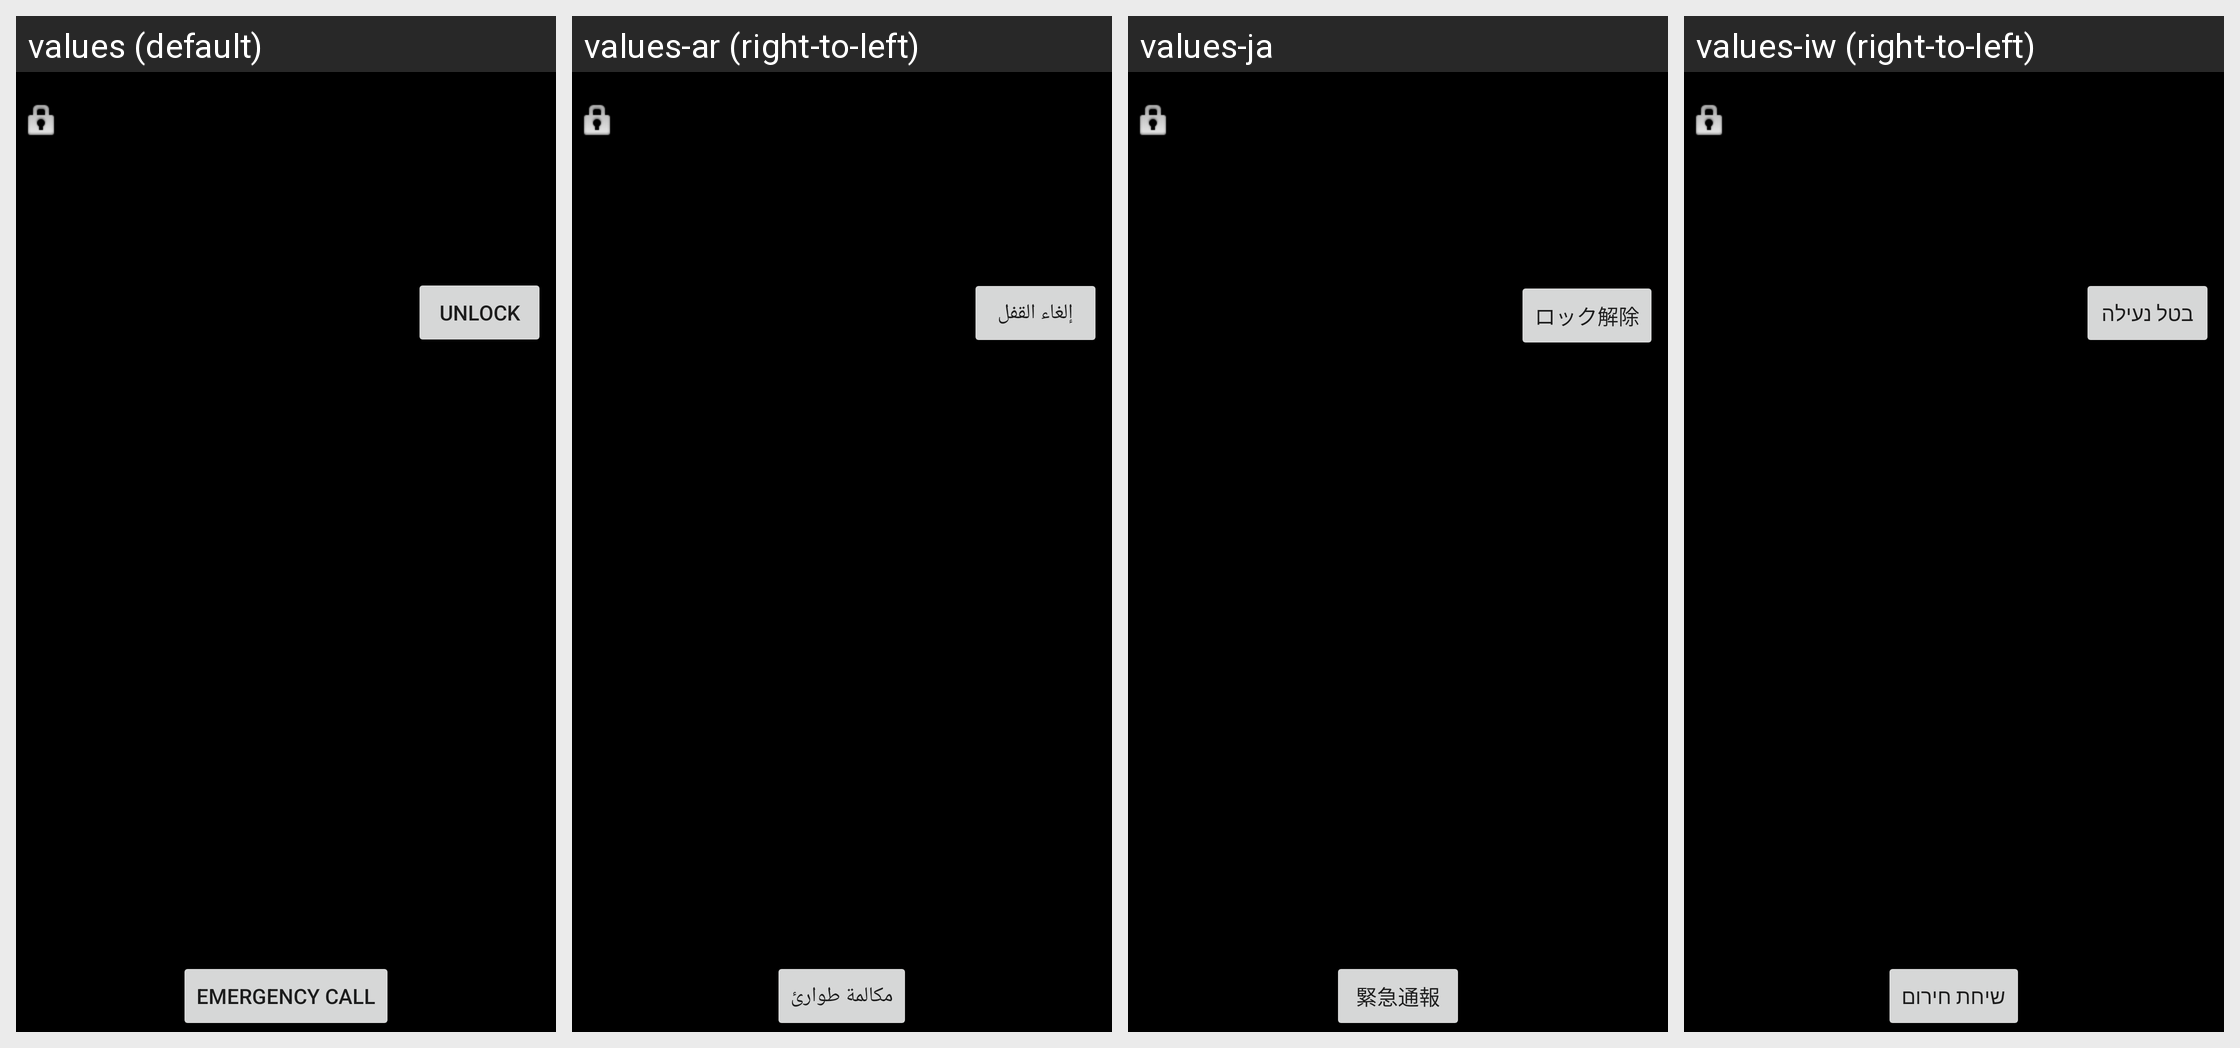

Translations of the strings shown on this Android screen, per locale in the grid:
Android screen res/layout/keyguard_screen_backup_question_unlock.xml rendered under 4 locales, left to right: values (default), values-ar (right-to-left), values-ja, values-iw (right-to-left). Device: Nexus 5 (rendered at 1080×1920; each locale shown at half size, 540×960, under a caption strip naming it); theme Theme.MaterialComponents.DayNight.NoActionBar.
Other locales in the repository, not shown: values-ar-rEG, values-bg, values-bn, values-bs, values-ca, values-ca-rES, values-cs, values-da, values-de, values-el, values-en, values-en-rCA, values-en-rGB, values-en-rIE, values-en-rIN, values-en-rUS, values-es, values-es-rAR, values-es-rCL, values-es-rES, values-es-rUS, values-et, values-eu, values-fa, values-fi, values-fi-rFI, values-fr, values-fr-rCA, values-gl, values-hi, values-hi-rIN, values-hr, values-hr-rHR, values-hu, values-in, values-in-rID, values-is, values-it, values-jv, values-kk, values-ko, values-lt, values-lt-rLT, values-lv, values-mk, values-ms, values-nb, values-nl, values-pl, values-pt, values-pt-rBR, values-pt-rPT, values-ro, values-ro-rRO, values-ru, values-sk, values-sk-rSK, values-sl, values-sl-rSI, values-sq, values-sr, values-sr-rRS, values-su, values-sv, values-th, values-th-rTH, values-tl, values-tr, values-uk, values-uk-rUA, values-vi, values-vi-rVN, values-zh-rCN, values-zh-rHK, values-zh-rTW.
Strings drawn on this screen, with the default value and each locale's value (text and hints the layout hard-codes, and strings that could not be matched under every locale, appear in the picture but are not listed):

lockscreen_strings_backup_question_unlock_button_txt
  values: Unlock
  values-ar: إلغاء القفل
  values-ja: ロック解除
  values-iw: בטל נעילה

lockscreen_emergency_call
  values: Emergency call
  values-ar: مكالمة طوارئ
  values-ja: 緊急通報
  values-iw: שיחת חירום
